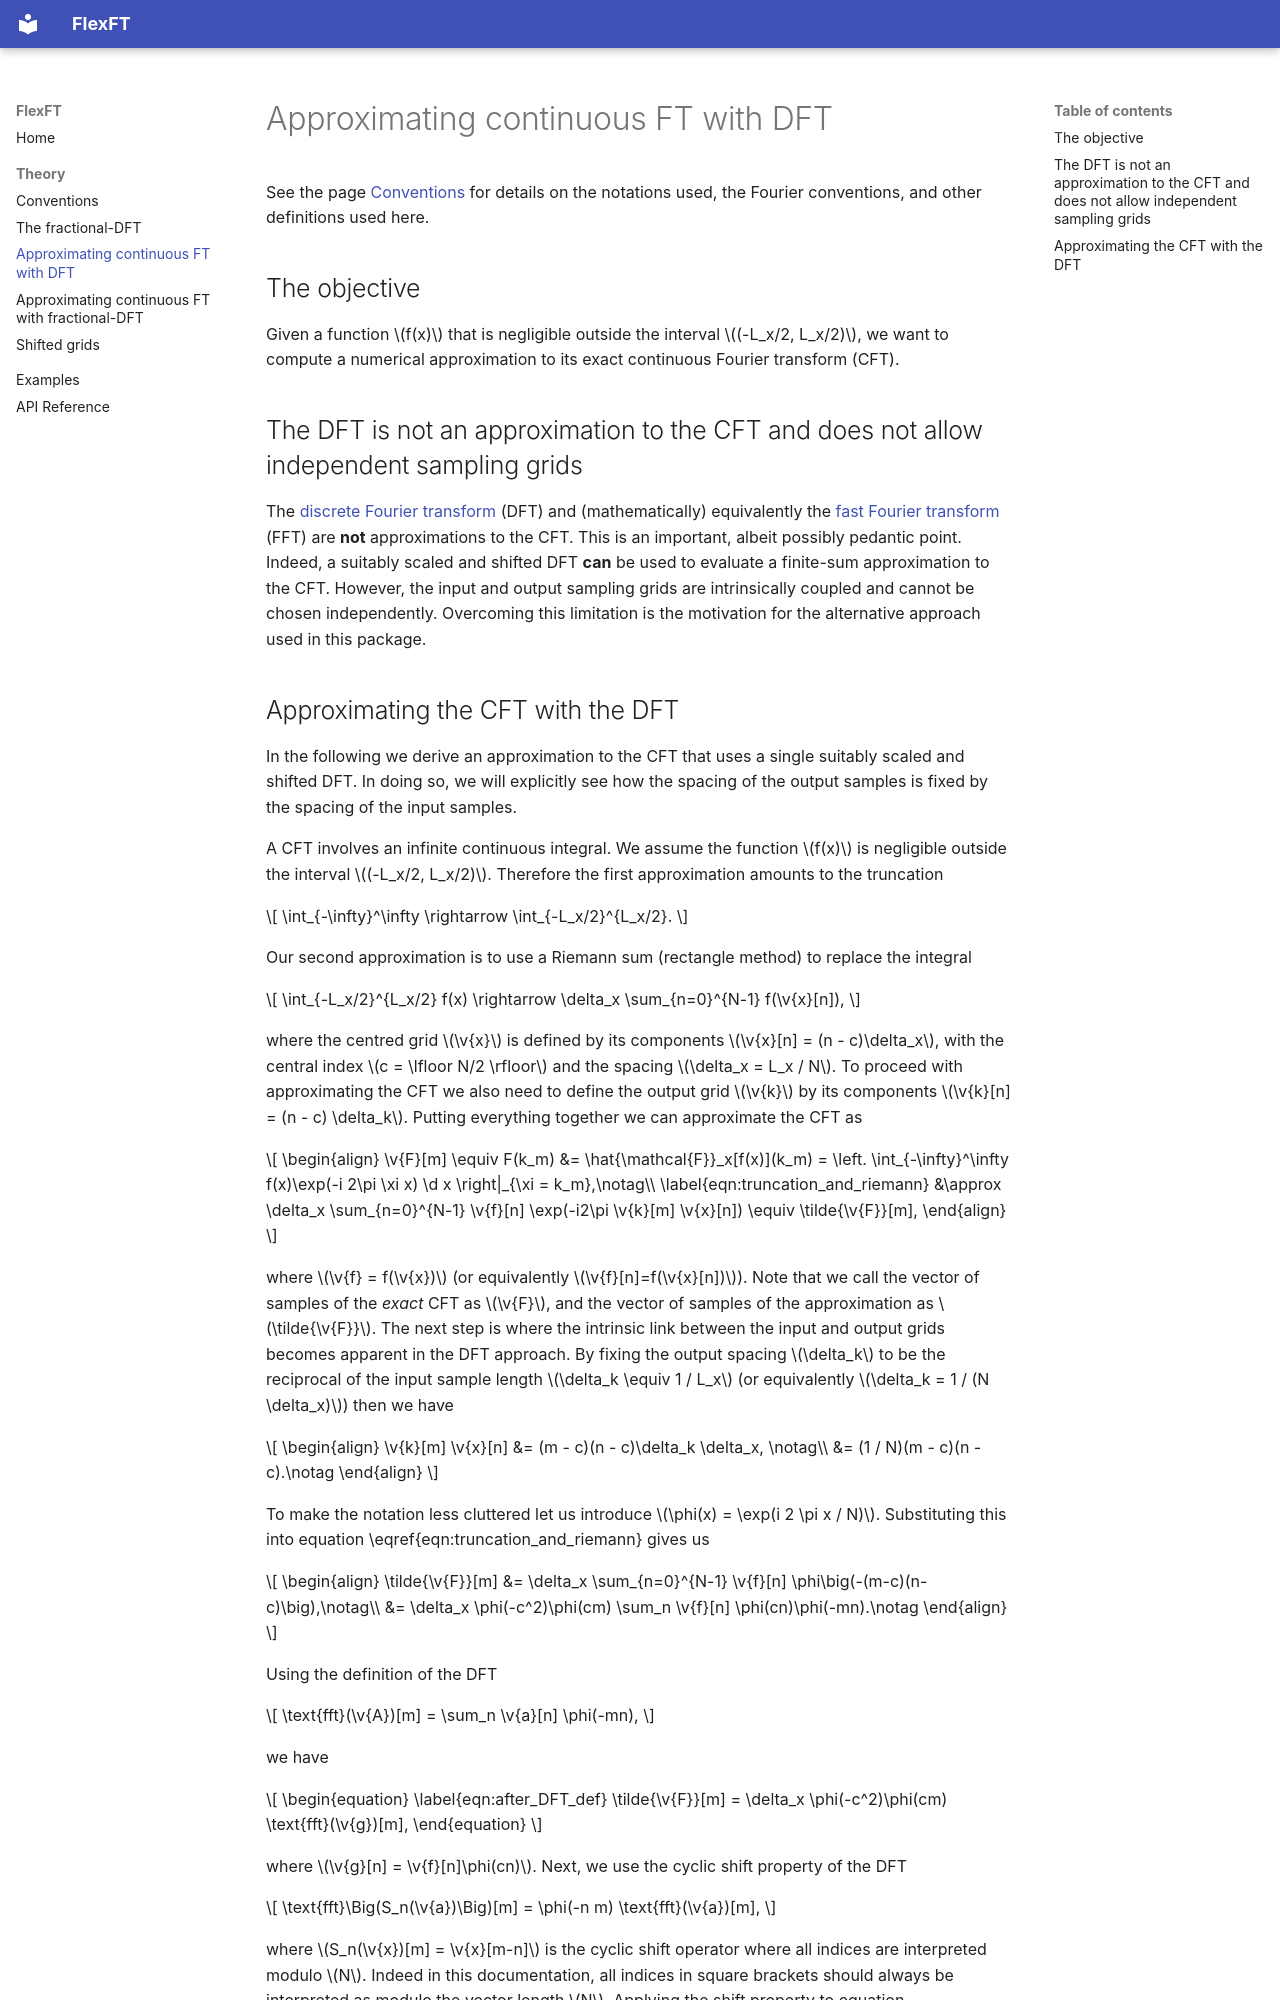

repository: tomsturges/FlexFT · page: theory_DFT/index.html · generator: mkdocs

See the page [Conventions](conventions.md) for details on the notations used, the Fourier conventions, and other definitions used here.

## The objective

Given a function $f(x)$ that is negligible outside the interval $(-L_x/2, L_x/2)$, we want to compute a numerical approximation to its exact continuous Fourier transform (CFT). 

## The DFT is not an approximation to the CFT and does not allow independent sampling grids

The [discrete Fourier transform](https://en.wikipedia.org/wiki/Discrete_Fourier_transform) (DFT) and (mathematically) equivalently the [fast Fourier transform](https://en.wikipedia.org/wiki/Fast_Fourier_transform) (FFT) are **not** approximations to the CFT. This is an important, albeit possibly pedantic point. Indeed, a suitably scaled and shifted DFT **can** be used to evaluate a finite-sum approximation to the CFT. However, the input and output sampling grids are intrinsically coupled and cannot be chosen independently. Overcoming this limitation is the motivation for the alternative approach used in this package.
